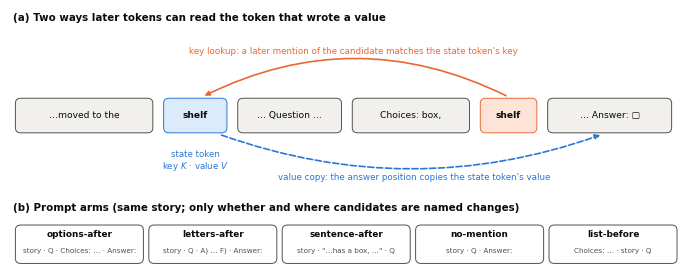

Write Python code to recreate this figure. (Note: this script raises an exception after producing the figure.)
"""Figure 1 schematic: the state token's key (looked up by later candidate mentions) vs value (copied), and the format arms."""
from pathlib import Path

import matplotlib

matplotlib.use("Agg")
import matplotlib.pyplot as plt  # noqa: E402
from matplotlib.patches import FancyArrowPatch, FancyBboxPatch  # noqa: E402

BLUE, ORANGE, INK, INK2, FILL = "#2a78d6", "#eb6834", "#0b0b0b", "#52514e", "#f1f0ec"
plt.rcParams.update({"font.size": 7, "font.family": "DejaVu Sans", "pdf.fonttype": 42})
fig, ax = plt.subplots(figsize=(6.8, 2.6))
ax.set_xlim(0, 100)
ax.set_ylim(0, 40)
ax.axis("off")


def box(x, y, w, h, text, fc=FILL, ec=INK2, fs=6.6, weight="normal", color=INK):
    ax.add_patch(FancyBboxPatch((x, y), w, h, boxstyle="round,pad=0.2,rounding_size=0.8", fc=fc, ec=ec, lw=0.7))
    ax.text(x + w / 2, y + h / 2, text, ha="center", va="center", fontsize=fs, weight=weight, color=color)


def arrow(x0, y0, x1, y1, color, rad=0.0, ls="-"):
    ax.add_patch(FancyArrowPatch((x0, y0), (x1, y1), arrowstyle="-|>", mutation_scale=7, color=color, lw=1.2,
                                 connectionstyle=f"arc3,rad={rad}", linestyle=ls))


# panel (a): token stream
ax.text(0.5, 38.3, "(a) Two ways later tokens can read the token that wrote a value", fontsize=7.4, weight="bold", color=INK)
y = 21
box(1, y, 20, 5, "…moved to the")
box(23, y, 9, 5, "shelf", fc="#dcebfb", ec=BLUE, weight="bold")
box(34, y, 15, 5, "… Question …")
box(51, y, 17, 5, "Choices: box,")
box(70, y, 8, 5, "shelf", fc="#fde3d8", ec=ORANGE, weight="bold")
box(80, y, 18, 5, "… Answer: ▢")
ax.text(27.5, 18.2, "state token\nkey $K$ · value $V$", ha="center", va="top", fontsize=6.2, color=BLUE)
arrow(74, 26.4, 28.5, 26.4, ORANGE, rad=0.25)
ax.text(51, 33.2, "key lookup: a later mention of the candidate matches the state token's key",
        ha="center", fontsize=6.3, color=ORANGE)
arrow(31, 20.6, 88, 20.6, BLUE, rad=0.18, ls="--")
ax.text(60, 13.4, "value copy: the answer position copies the state token's value", ha="center", fontsize=6.3, color=BLUE)

# panel (b): format arms
ax.text(0.5, 8.6, "(b) Prompt arms (same story; only whether and where candidates are named changes)", fontsize=7.4, weight="bold", color=INK)
arms = [("options-after", "story · Q · Choices: … · Answer:"), ("letters-after", "story · Q · A) … F) · Answer:"),
        ("sentence-after", "story · \"…has a box, …\" · Q"), ("no-mention", "story · Q · Answer:"),
        ("list-before", "Choices: … · story · Q")]
for i, (name, desc) in enumerate(arms):
    x = 1 + i * 19.8
    box(x, 0.6, 18.6, 5.6, "", fc="white")
    ax.text(x + 9.3, 4.6, name, ha="center", fontsize=6.4, weight="bold", color=INK)
    ax.text(x + 9.3, 2.1, desc, ha="center", fontsize=5.2, color=INK2)
fig.tight_layout(pad=0.2)
out = Path(__file__).resolve().parent / "figures" / "fig_schematic.pdf"
fig.savefig(out)
print("wrote", out)
